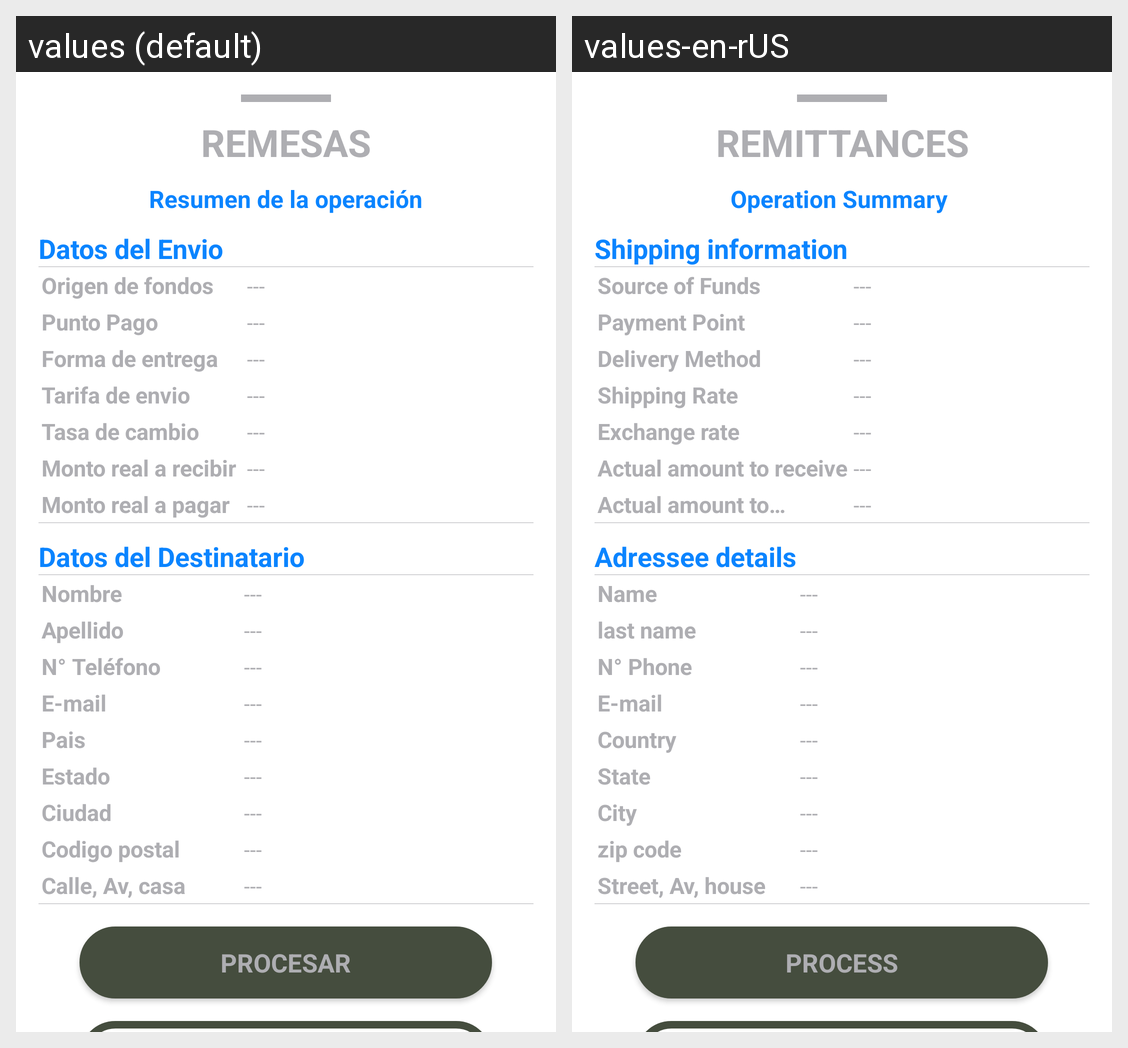

Locale-by-locale string values for the Android screen shown in this grid:
Android screen res/layout/payment_step4_layout.xml rendered under 2 locales, left to right: values (default), values-en-rUS. Device: Nexus 5 (rendered at 1080×1920; each locale shown at half size, 540×960, under a caption strip naming it); theme AppTheme.
Strings drawn on this screen, with the default value and each locale's value (text and hints the layout hard-codes, and strings that could not be matched under every locale, appear in the picture but are not listed):

remesas_title
  values: REMESAS
  values-en-rUS: REMITTANCES

datasender
  values: Datos del Envio
  values-en-rUS: Shipping information 

reloadcard_source_
  values: Origen de fondos
  values-en-rUS: Source of Funds 

Correspondent
  values: Punto Pago
  values-en-rUS: Payment Point

delivery_method
  values: Forma de entrega
  values-en-rUS: Delivery Method 

shipping_rate
  values: Tarifa de envio
  values-en-rUS: Shipping Rate 

exchange_rate
  values: Tasa de cambio
  values-en-rUS: Exchange rate

actual_amount_to_send
  values: Monto real a recibir
  values-en-rUS: Actual amount to receive

Actual_amount_to_pay
  values: Monto real a pagar
  values-en-rUS: Actual amount to pay

name
  values: Nombre
  values-en-rUS: Name

kyc_text_step4_state_
  values: Estado
  values-en-rUS: State

kyc_text_step4_city_
  values: Ciudad
  values-en-rUS: City

kyc_text_step4_codezip
  values: Codigo postal
  values-en-rUS: zip code

kyc_text_step4_av
  values: Calle, Av, casa
  values-en-rUS: Street, Av, house

addressee
  values: Datos del Destinatario
  values-en-rUS: Adressee details 

lastName
  values: Apellido
  values-en-rUS: last name 

editTextTelephone
  values: N° Teléfono
  values-en-rUS: N° Phone

email_
  values: E-mail
  values-en-rUS: E-mail

location
  values: Pais
  values-en-rUS: Country

process
  values: PROCESAR
  values-en-rUS: PROCESS
